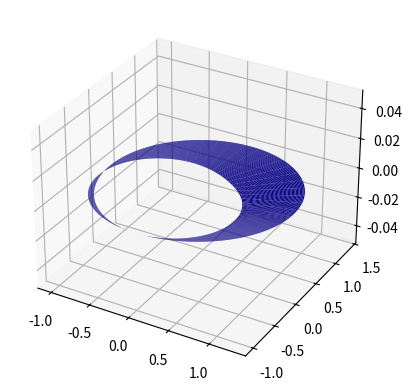

Recreate this plot in Python.
import numpy as np
import matplotlib.pyplot as plt
from matplotlib import cm
from matplotlib.widgets import Slider, Button


u = np.linspace(0, 2*np.pi, 1000)
v = np.linspace(-1, 1, 1000)

w = 0.5*np.abs(np.sin(u)+1)

u, v = np.meshgrid(u, v)


x = (1+w*v/2 * np.cos(u/2))*np.cos(u)
y = (1+w*v/2 * np.cos(u/2))*np.sin(u)
z = w*v/2 * 1j * np.cos(u/2)
fig, ax = plt.subplots(subplot_kw={"projection": "3d"})

ax.plot_surface(x, y, z, cmap=plt.get_cmap("plasma"))


"""
theta = np.linspace(0, 2*np.pi, 1000)
r0 = 0.7
r = np.linspace(r0, 1/r0, 1000)

r, theta = np.meshgrid(r, theta)

alpha = r - 1/r
beta = r**2 + r**(-2)
gamma = (1/3)*(r**3 - r**(-3))

x = -alpha*np.sin(theta) - beta*np.sin(2*theta) - gamma*np.sin(3*theta)
y = -alpha*np.cos(theta) - beta*np.cos(2*theta) - gamma*np.cos(3*theta)
z = -2*alpha*np.sin(theta)
"""
plt.show()
#for angle in range(0, 360):
 #   ax.view_init(30, angle)
  #  plt.draw()
   # plt.pause(.001)